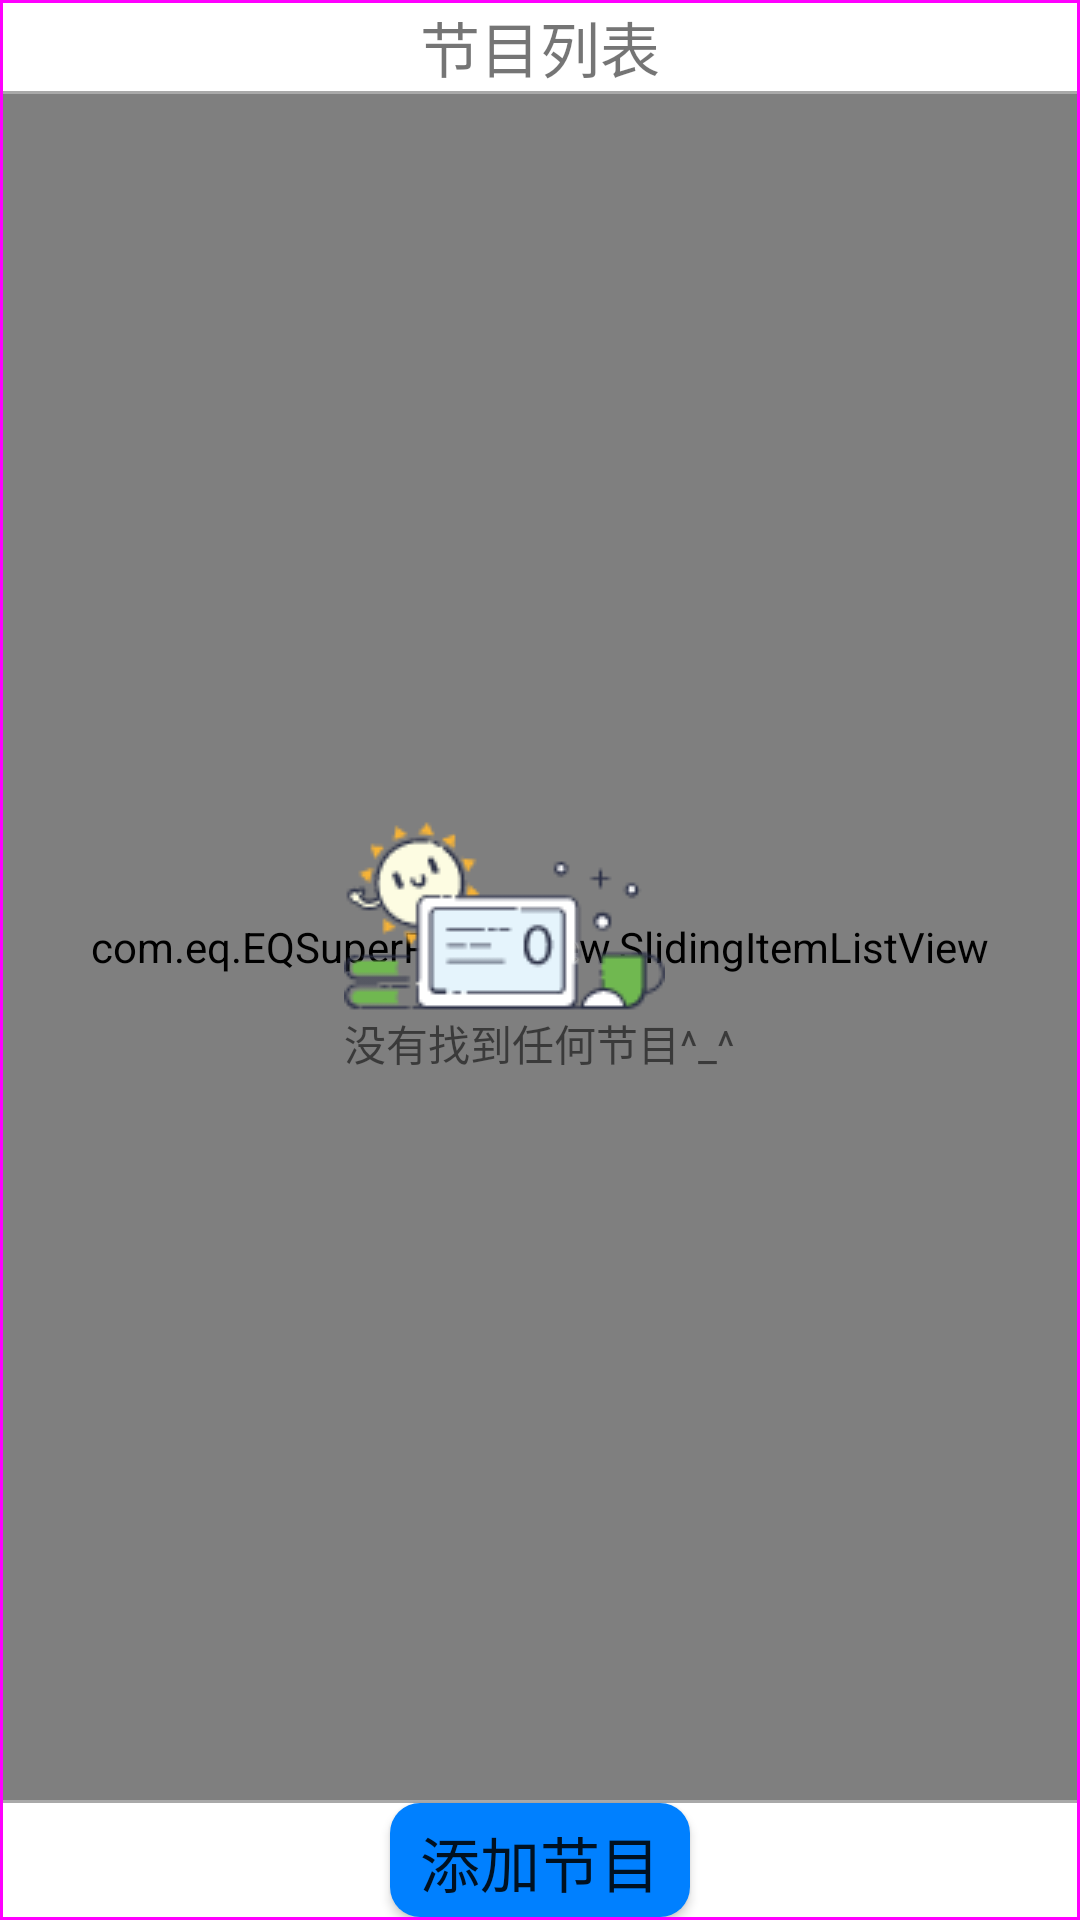

Write the Android layout XML for this screen, with the resource values it uses.
<!-- AndroidManifest.xml: application theme AppTheme -->
<!-- res/layout/region_itme.xml -->
<?xml version="1.0" encoding="utf-8"?>
<LinearLayout xmlns:android="http://schemas.android.com/apk/res/android"
    android:layout_width="match_parent"
    android:layout_height="match_parent"
    xmlns:app="http://schemas.android.com/apk/res-auto"
    android:background="@drawable/pop_shape"
    android:orientation="vertical">


    <TextView
        android:id="@+id/text_name"
        android:layout_width="match_parent"
        android:layout_height="wrap_content"
        android:gravity="center"
        android:textSize="20sp"
        android:text="@string/programlist"/>
    <View
        android:layout_width="match_parent"
        android:layout_height="1dp"
        android:background="@color/darkgray"/>
    <FrameLayout
        android:layout_width="match_parent"
        android:layout_height="match_parent"
        android:layout_weight="7"
        android:orientation="vertical">
        <com.eq.EQSuperPlayer.view.SlidingItemListView
            xmlns:dyk="http://schemas.android.com/apk/res/com.eq.EQSuperPlayer"
            android:id="@+id/program_listname"
            android:layout_width="match_parent"
            android:layout_height="match_parent"
            android:cacheColorHint="@color/darkgray"
            android:divider="#000"
            app:mode="right"
            android:dividerHeight="1dp"
            dyk:right_width="120dp" />
        <LinearLayout
            android:id="@+id/myText"
            android:layout_width="wrap_content"
            android:layout_height="wrap_content"
            android:orientation="vertical"
            android:layout_gravity="center">
            <TextView
                android:layout_width="wrap_content"
                android:layout_height="wrap_content"
                android:background="@drawable/noitem" />
            <TextView
                android:layout_width="wrap_content"
                android:layout_height="wrap_content"
                android:text="@string/find_programs" />
        </LinearLayout>
    </FrameLayout>

    <View
        android:layout_width="match_parent"
        android:layout_height="1dp"
        android:background="@color/darkgray"/>


    <Button
        android:id="@+id/text_button"
        android:layout_width="wrap_content"
        android:layout_height="wrap_content"
        android:layout_weight="1"
        android:background="@drawable/button_down"
        android:layout_gravity="center"
        android:textSize="20sp"
        android:text="@string/addprogram"/>
</LinearLayout>
<!-- resources referenced by this layout -->
<resources>
  <color name="darkgray">#A9A9A9</color>
  <!-- drawable button_down (drawable) -->
  <?xml version="1.0" encoding="utf-8"?>
  <shape
      xmlns:android="http://schemas.android.com/apk/res/android"
      android:shape="rectangle">
      
      <solid android:color="@color/blud" />
  
      
      
      <corners android:radius="10dip" />
      
      <padding
          android:left="10dp"
          android:top="5dp"
          android:right="10dp"
          android:bottom="5dp"
          />
  </shape>
  <!-- drawable noitem: png bitmap (drawable, 4737 bytes) -->
  <!-- drawable pop_shape (drawable) -->
  <?xml version="1.0" encoding="utf-8"?>
  <shape xmlns:android="http://schemas.android.com/apk/res/android">
      <solid android:color="@color/white" />  //背景色
  
      <stroke
          android:width="1dp"
          android:color="@color/magenta"  />  //边框颜色
  
      <padding
          android:bottom="1dp"
          android:left="1dp"
          android:right="1dp"
          android:top="1dp" />
  </shape>
  <string name="addprogram">添加节目</string>
  <string name="find_programs">没有找到任何节目^_^</string>
  <string name="programlist">节目列表</string>
  <style name="AppTheme" parent="Theme.AppCompat.Light.NoActionBar">
          
          
          <item name="android:windowNoTitle">true</item>
          
          
          
          
          
          
          
          
          
          
          
          
          
          
          
          <item name="colorPrimary">@color/colorPrimary</item>
          <item name="colorPrimaryDark">@color/colorPrimaryDark</item>
          <item name="colorAccent">@color/colorAccent</item>
      </style>
  <color name="blud">#0080FF</color>
  <color name="white">#FFFFFF</color>
  <color name="magenta">#FF00FF</color>
  <color name="colorPrimary">#3F51B5</color>
  <color name="colorPrimaryDark">#303F9F</color>
  <color name="colorAccent">#FF4081</color>
</resources>
